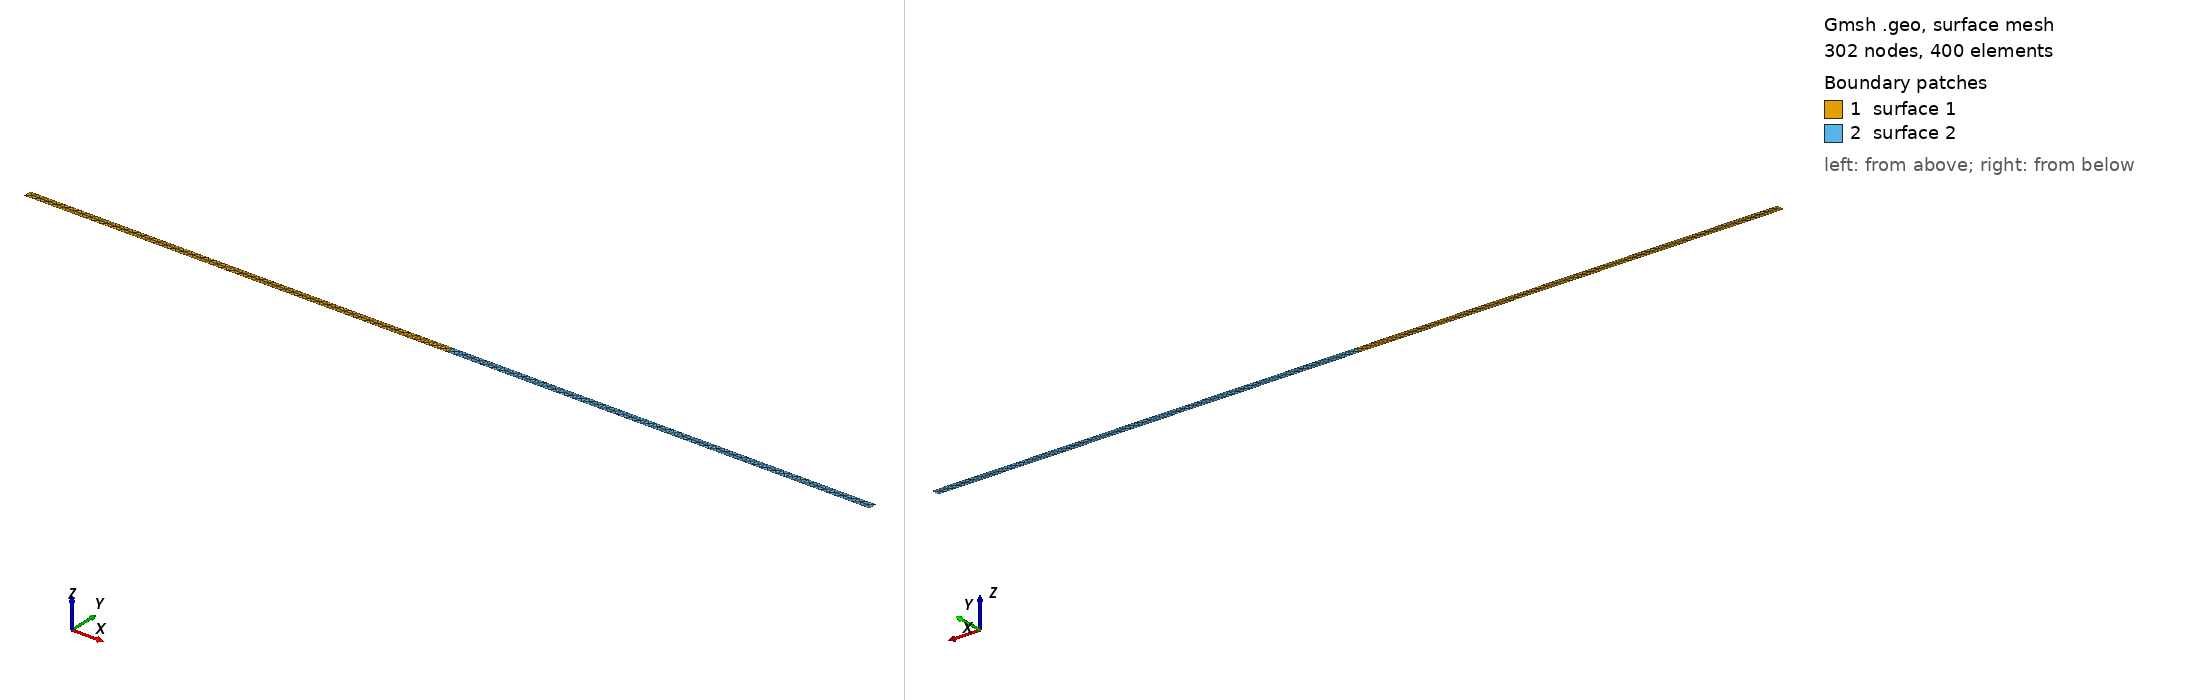

Gmsh geometry script, surface-meshed: 302 nodes, 400 surface elements. Boundary patches (legend numbers): 1 surface 1, 2 surface 2. Left view from above one corner, right view from below the opposite corner. The script declares no physical surfaces, so the legend lists its geometric surfaces. The drawing asked Gmsh for element sizes between 1% and 20% of the model's largest extent; the script's own settings can give other sizes.

=== shock-tube.geo (drawn) ===
Point(1) = {0, 0, 0, 0.002};
Point(2) = {0.5, 0, 0, 0.002};
Point(3) = {1.0, 0, 0, 0.002};
Point(4) = {1.0, 0.01, 0, 0.002};
Point(5) = {0.5, 0.01, 0, 0.002};
Point(6) = {0, 0.01, 0, 0.002};
Line(1) = {1, 2};
Line(2) = {2, 5};
Line(3) = {5, 6};
Line(4) = {6, 1};
Line(5) = {2, 3};
Line(6) = {3, 4};
Line(7) = {4, 5};
Curve Loop(1) = {1, 2, 3, 4};
Curve Loop(2) = {5, 6, 7, -2};
Plane Surface(1) = {1};
Plane Surface(2) = {2};
Physical Curve("In") = {4};
Physical Curve("Out") = {6};
Physical Curve("Wall") = {3, 1, 7, 5};
